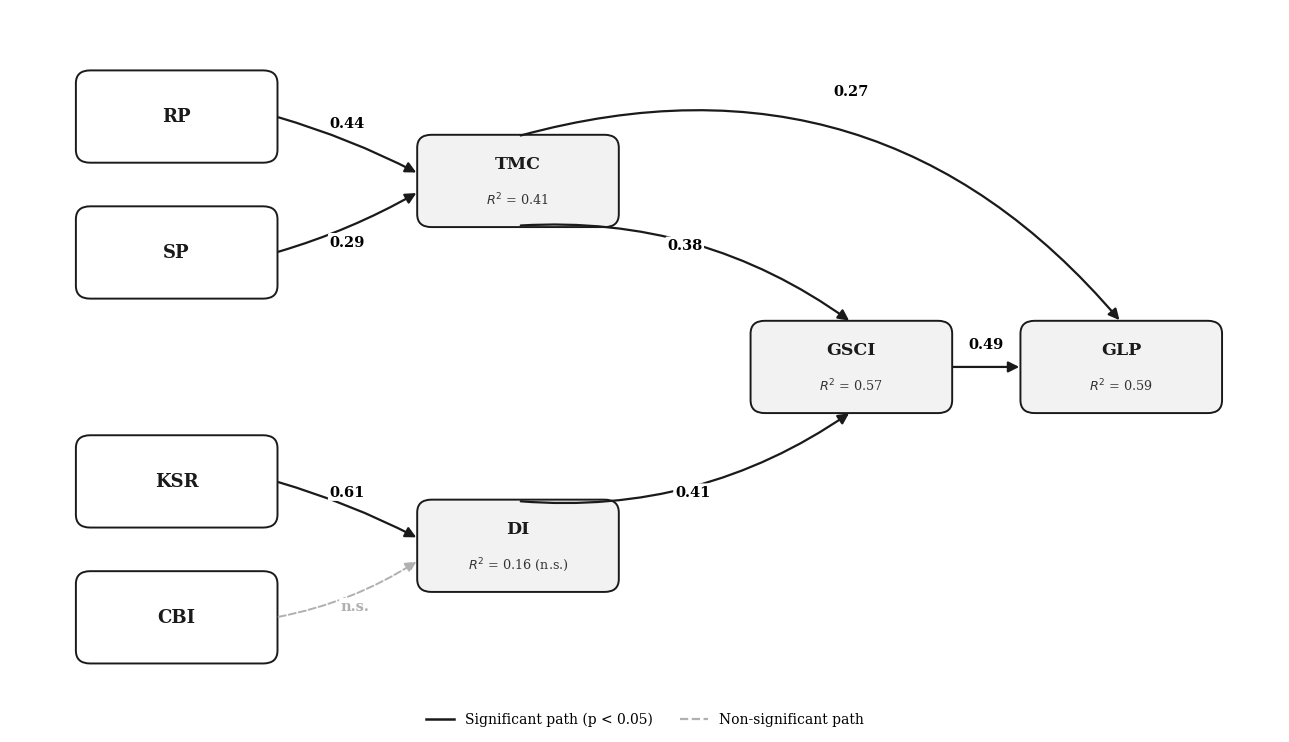

Reproduce this figure in Python. (Note: this script raises an exception after producing the figure.)
"""
PLS-SEM structural results path diagram.
Clean, publication-style figure: path coefficients, R^2 values, and
significant vs non-significant paths.
"""
import matplotlib.pyplot as plt
from matplotlib.patches import FancyBboxPatch, FancyArrowPatch
from matplotlib.lines import Line2D

plt.rcParams["font.family"] = "DejaVu Serif"

fig, ax = plt.subplots(figsize=(13, 7.5), dpi=200)
ax.set_xlim(0, 16)
ax.set_ylim(0, 10)
ax.axis("off")

BOX_W, BOX_H = 2.5, 1.25
SIG_COLOR = "#1a1a1a"
NS_COLOR = "#b0b0b0"

def box(cx, cy, code, r2=None, endogenous=False):
    """Rounded construct box. Endogenous boxes get a light fill + R^2 line."""
    x = cx - BOX_W / 2
    y = cy - BOX_H / 2
    fc = "#f2f2f2" if endogenous else "white"
    patch = FancyBboxPatch(
        (x, y), BOX_W, BOX_H,
        boxstyle="round,pad=0.02,rounding_size=0.18",
        linewidth=1.4, edgecolor=SIG_COLOR, facecolor=fc,
    )
    ax.add_patch(patch)
    if r2 is None:
        ax.text(cx, cy, code, ha="center", va="center",
                fontsize=13, fontweight="bold", color="#1a1a1a")
    else:
        ax.text(cx, cy + 0.24, code, ha="center", va="center",
                fontsize=12.5, fontweight="bold", color="#1a1a1a")
        ax.text(cx, cy - 0.26, r2, ha="center", va="center",
                fontsize=9.2, color="#333333")
    return dict(cx=cx, cy=cy, w=BOX_W, h=BOX_H)

# ---- Column x-centres ----------------------------------------------------
C1, C2, C3, C4 = 2.1, 6.4, 10.6, 14.0

RP  = box(C1, 8.5, "RP")
SP  = box(C1, 6.6, "SP")
KSR = box(C1, 3.4, "KSR")
CBI = box(C1, 1.5, "CBI")

TMC = box(C2, 7.6, "TMC", r2="$R^2$ = 0.41", endogenous=True)
DI  = box(C2, 2.5, "DI",  r2="$R^2$ = 0.16 (n.s.)", endogenous=True)

GSCI = box(C3, 5.0, "GSCI", r2="$R^2$ = 0.57", endogenous=True)
GLP  = box(C4, 5.0, "GLP",  r2="$R^2$ = 0.59", endogenous=True)

# ---- Arrow + label helpers ----------------------------------------------
def edge(b, side):
    cx, cy, w, h = b["cx"], b["cy"], b["w"], b["h"]
    return {
        "r": (cx + w / 2, cy), "l": (cx - w / 2, cy),
        "t": (cx, cy + h / 2), "b": (cx, cy - h / 2),
    }[side]

def arrow(p0, p1, rad=0.0, color=SIG_COLOR, dashed=False, lw=1.6):
    a = FancyArrowPatch(
        p0, p1, connectionstyle=f"arc3,rad={rad}",
        arrowstyle="-|>", mutation_scale=16,
        linewidth=lw, color=color, shrinkA=2, shrinkB=2,
        linestyle="--" if dashed else "-",
    )
    ax.add_patch(a)

def beta(x, y, text, color="#000000"):
    ax.text(x, y, text, ha="center", va="center", fontsize=10.5,
            fontweight="bold", color=color,
            bbox=dict(boxstyle="round,pad=0.12", fc="white", ec="none"))

# ---- Significant paths ---------------------------------------------------
arrow(edge(RP, "r"), (edge(TMC, "l")[0], edge(TMC, "l")[1] + 0.1), rad=-0.05)
beta(4.25, 8.4, "0.44")

arrow(edge(SP, "r"), (edge(TMC, "l")[0], edge(TMC, "l")[1] - 0.15), rad=0.06)
beta(4.25, 6.75, "0.29")

arrow(edge(KSR, "r"), (edge(DI, "l")[0], edge(DI, "l")[1] + 0.1), rad=-0.05)
beta(4.25, 3.25, "0.61")

arrow(edge(TMC, "b"), edge(GSCI, "t"), rad=-0.18)
beta(8.5, 6.7, "0.38")

arrow(edge(DI, "t"), edge(GSCI, "b"), rad=0.18)
beta(8.6, 3.25, "0.41")

arrow(edge(GSCI, "r"), edge(GLP, "l"))
beta(12.3, 5.32, "0.49")

# TMC -> GLP direct effect (the previously floating 0.27), arcing over the top
arrow(edge(TMC, "t"), (GLP["cx"], GLP["cy"] + GLP["h"] / 2), rad=-0.32)
beta(10.6, 8.85, "0.27")

# ---- Non-significant path: CBI -> DI (dashed grey) -----------------------
arrow(edge(CBI, "r"), (edge(DI, "l")[0], edge(DI, "l")[1] - 0.2),
      rad=0.10, color=NS_COLOR, dashed=True, lw=1.4)
beta(4.35, 1.65, "n.s.", color=NS_COLOR)

# ---- Legend --------------------------------------------------------------
legend_handles = [
    Line2D([0], [0], color=SIG_COLOR, lw=1.8, linestyle="-",
           label="Significant path (p < 0.05)"),
    Line2D([0], [0], color=NS_COLOR, lw=1.6, linestyle="--",
           label="Non-significant path"),
]
ax.legend(handles=legend_handles, loc="lower center",
          bbox_to_anchor=(0.5, -0.02), ncol=2, frameon=False, fontsize=10)

plt.tight_layout()
plt.savefig("/projects/sandbox/BSRS/pls_sem_path_diagram.png",
            dpi=200, bbox_inches="tight", facecolor="white")
print("saved")
